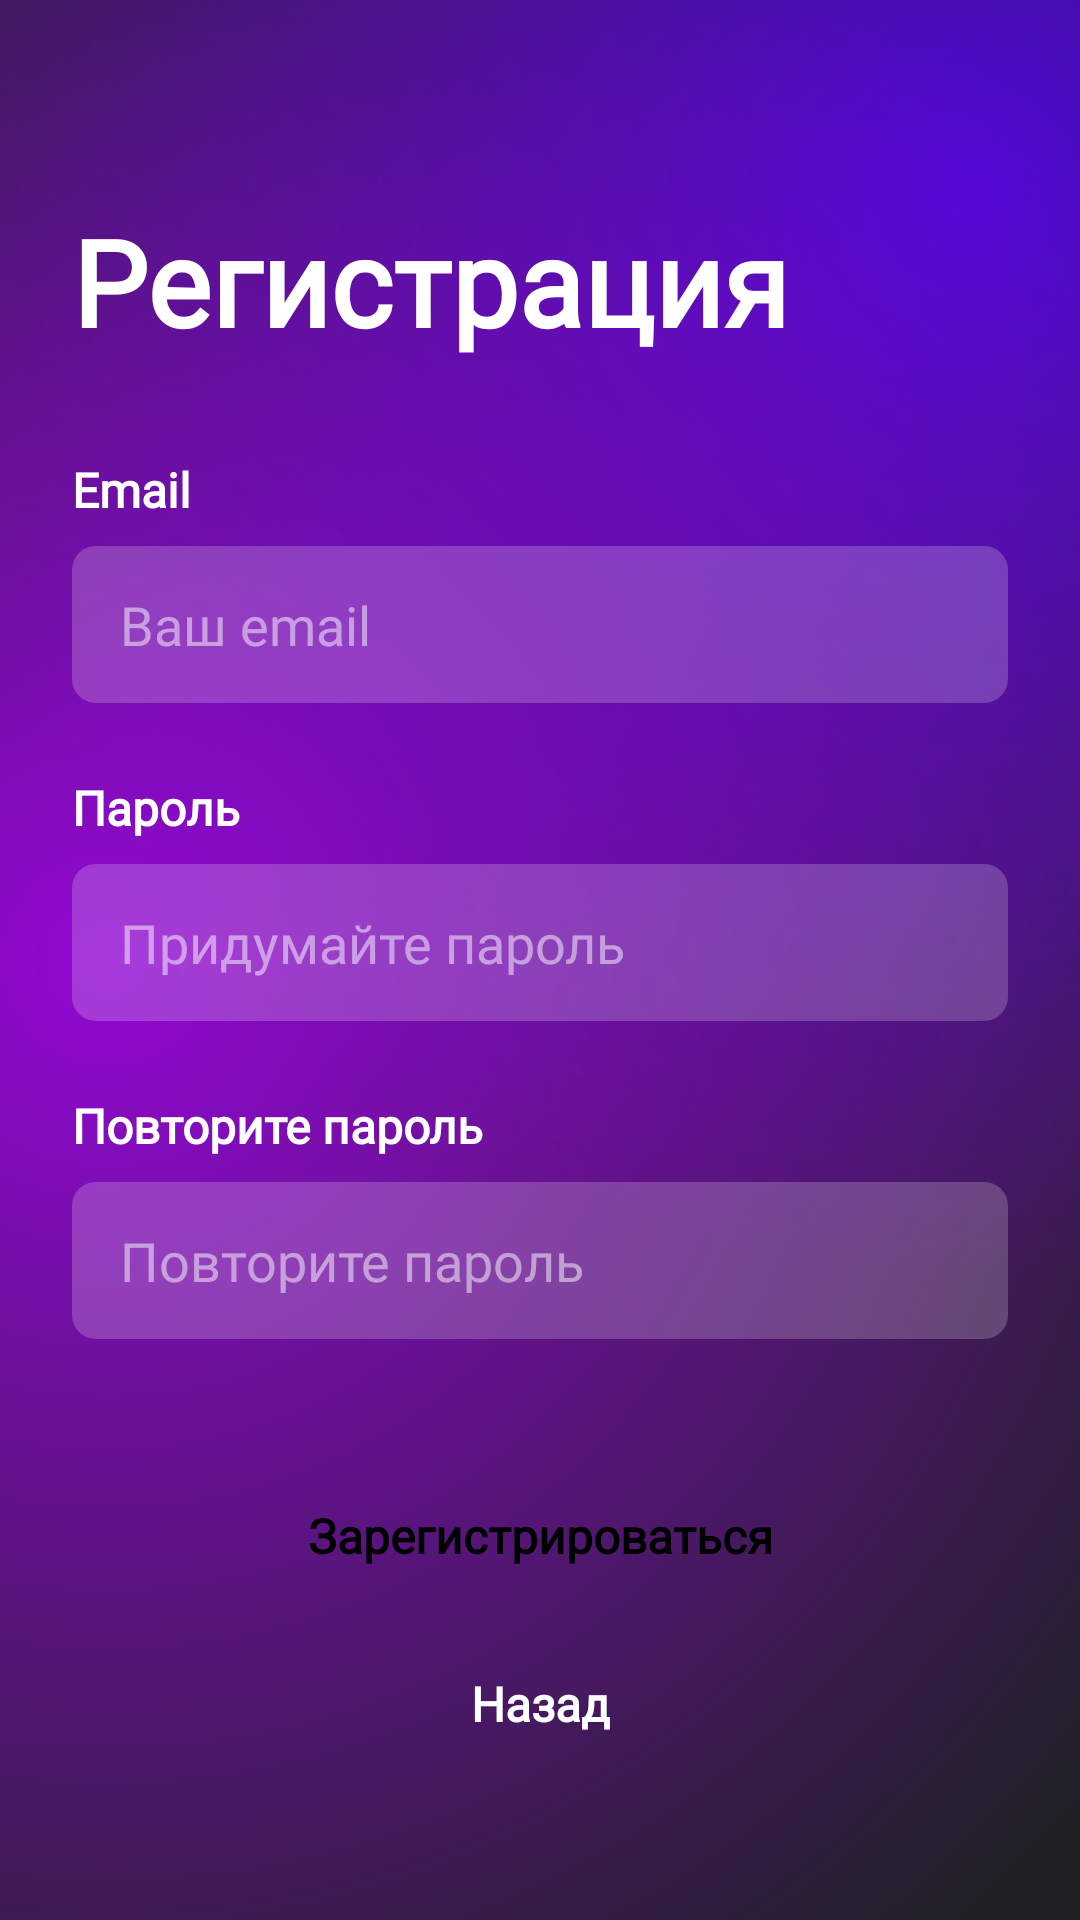

Reconstruct the res/layout file that produces this screen, plus the resources it refers to.
<!-- AndroidManifest.xml: application theme Theme.ITinder -->
<!-- res/layout/register_fragment.xml -->
<?xml version="1.0" encoding="utf-8"?>
<androidx.constraintlayout.widget.ConstraintLayout xmlns:android="http://schemas.android.com/apk/res/android"
    xmlns:app="http://schemas.android.com/apk/res-auto"
    android:layout_width="match_parent"
    android:layout_height="match_parent"
    android:background="@drawable/splash_gradient_bg">

    <TextView
        android:id="@+id/Title"
        android:layout_width="wrap_content"
        android:layout_height="wrap_content"
        android:fontFamily="@font/inter_bold"
        android:text="@string/register_title"
        android:textFontWeight="700"
        app:layout_constraintStart_toStartOf="parent"
        app:layout_constraintTop_toTopOf="parent"
        android:textSize="40dp"
        android:textColor="@color/white"
        android:layout_marginLeft="24dp"
        android:layout_marginTop="67dp"/>

    <LinearLayout
        android:id="@+id/Form"
        android:orientation="vertical"
        android:layout_width="match_parent"
        android:layout_height="wrap_content"
        app:layout_constraintEnd_toEndOf="parent"
        app:layout_constraintStart_toStartOf="parent"
        android:layout_marginTop="32dp"
        android:layout_marginLeft="24dp"
        android:layout_marginRight="24dp"
        app:layout_constraintTop_toBottomOf="@id/Title"
    >

        <TextView
            android:layout_width="match_parent"
            android:layout_height="wrap_content"
            android:text="@string/register_email_input_title"
            android:fontFamily="@font/inter_bold"
            android:textFontWeight="700"
            android:textColor="@color/white"
            android:textSize="16dp"/>

        <EditText
            android:id="@+id/Email"
            android:layout_width="match_parent"
            android:layout_height="wrap_content"
            android:layout_marginTop="8dp"
            android:background="@drawable/input_shape"
            android:inputType="textEmailAddress"
            android:hint="@string/register_email_input_placeholder"
            android:textColorHint="@color/white_alpha_50"
            android:textColor="@color/white"
            android:fontFamily="@font/inter_regular"
            android:paddingTop="14dp"
            android:paddingBottom="14dp"
            android:paddingStart="16dp"

            android:textCursorDrawable="@drawable/custom_cursor"

            android:gravity="center_vertical" />

        <TextView
            android:layout_width="match_parent"
            android:layout_height="wrap_content"
            android:text="@string/register_password_title"
            android:fontFamily="@font/inter_bold"
            android:textFontWeight="700"
            android:textColor="@color/white"
            android:textSize="16dp"
            android:layout_marginTop="24dp"/>

        <EditText
            android:id="@+id/Password"
            android:layout_width="match_parent"
            android:layout_height="wrap_content"
            android:layout_marginTop="8dp"
            android:background="@drawable/input_shape"
            android:inputType="textPassword"
            android:hint="@string/register_password_placeholder"
            android:textColorHint="@color/white_alpha_50"
            android:textColor="@color/white"
            android:fontFamily="@font/inter_regular"
            android:paddingTop="14dp"
            android:paddingBottom="14dp"
            android:paddingStart="16dp"

            android:textCursorDrawable="@drawable/custom_cursor"

            android:gravity="center_vertical" />

        <TextView
            android:layout_width="match_parent"
            android:layout_height="wrap_content"
            android:text="@string/register_password_repeat_title"
            android:fontFamily="@font/inter_bold"
            android:textFontWeight="700"
            android:textColor="@color/white"
            android:textSize="16dp"
            android:layout_marginTop="24dp"/>

        <EditText
            android:id="@+id/PasswordRepeat"
            android:layout_width="match_parent"
            android:layout_height="wrap_content"
            android:layout_marginTop="8dp"
            android:background="@drawable/input_shape"
            android:inputType="textPassword"
            android:hint="@string/register_password_repeat_placeholder"
            android:textColorHint="@color/white_alpha_50"
            android:textColor="@color/white"
            android:fontFamily="@font/inter_regular"
            android:paddingTop="14dp"
            android:paddingBottom="14dp"
            android:paddingStart="16dp"

            android:textCursorDrawable="@drawable/custom_cursor"

            android:gravity="center_vertical" />

    </LinearLayout>

    <LinearLayout
        android:id="@+id/ButtonGroup"
        android:layout_width="match_parent"
        android:layout_height="wrap_content"
        android:layout_marginBottom="48dp"
        android:layout_marginLeft="24dp"
        android:layout_marginRight="24dp"
        android:orientation="vertical"
        app:layout_constraintBottom_toBottomOf="parent"
        app:layout_constraintEnd_toEndOf="parent"
        app:layout_constraintStart_toStartOf="parent">

        <com.google.android.material.button.MaterialButton
            android:id="@+id/RegisterButton"
            android:layout_width="match_parent"
            android:layout_height="wrap_content"
            android:text="@string/login_register_btn"
            android:background="@drawable/button_shape_rounder_white"
            android:insetTop="0dp"
            android:insetBottom="0dp"

            app:backgroundTint="@color/white"
            android:textColor="@color/black"
            android:fontFamily="@font/inter_bold"
            android:textFontWeight="700"
            android:textSize="16dp"
            android:layout_marginBottom="8dp"
            android:textAllCaps="false"
            android:letterSpacing="0"/>

        <com.google.android.material.button.MaterialButton
            android:id="@+id/BackBtn"
            android:layout_width="match_parent"
            android:layout_height="wrap_content"
            android:width="364dp"
            android:text="@string/button_back_action"
            android:background="@drawable/button_shape_rounder_white"
            android:insetTop="0dp"
            android:insetBottom="0dp"
            app:backgroundTint="@color/white_alpha_20"
            android:textColor="@color/white"
            android:fontFamily="@font/inter_bold"
            android:textFontWeight="700"
            android:textSize="16dp"
            android:textAllCaps="false"
            android:letterSpacing="0"/>

    </LinearLayout>

</androidx.constraintlayout.widget.ConstraintLayout>
<!-- resources referenced by this layout -->
<resources>
  <color name="black">#FF000000</color>
  <color name="white">#FFFFFFFF</color>
  <color name="white_alpha_20">#33FFFFFF</color>
  <color name="white_alpha_50">#80FFFFFF</color>
  <!-- drawable custom_cursor (drawable) -->
  <?xml version="1.0" encoding="utf-8"?>
  <shape xmlns:android="http://schemas.android.com/apk/res/android"
      android:shape="rectangle">
      <size android:width="2dp"/>   
      <solid android:color="@color/white"/>
  </shape>
  <!-- drawable input_shape (drawable) -->
  <?xml version="1.0" encoding="utf-8"?>
  <shape xmlns:android="http://schemas.android.com/apk/res/android"
      android:shape="rectangle">
  
      <corners android:radius="8dp"/>
      <solid android:color="@color/white_alpha_20"/>
  
  </shape>
  <!-- drawable splash_gradient_bg (drawable) -->
  <?xml version="1.0" encoding="utf-8"?>
  <layer-list xmlns:android="http://schemas.android.com/apk/res/android">
  
      <item>
          <shape>
              <solid android:color="@color/gradient_bg"/>
          </shape>
      </item>
  
      <item>
          <shape>
              <gradient
                  android:type="radial"
                  android:centerY="0.1"
                  android:centerX="0.9"
                  android:gradientRadius="100%"
                  android:startColor="@color/gradient_purple_start"
                  android:endColor="@color/gradient_purple_end"/>
          </shape>
      </item>
  
      <item>
          <shape>
              <gradient
                  android:type="radial"
                  android:gradientRadius="120%"
                  android:centerX="0.1"
                  android:centerY="0.5"
                  android:startColor="@color/gradient_pink_start"
                  android:endColor="@color/gradient_pink_end"/>
          </shape>
      </item>
  
  
  </layer-list>
  <string name="button_back_action">Назад</string>
  <string name="login_register_btn">Зарегистрироваться</string>
  <string name="register_email_input_placeholder">Ваш email</string>
  <string name="register_email_input_title">Email</string>
  <string name="register_password_placeholder">Придумайте пароль</string>
  <string name="register_password_repeat_placeholder">Повторите пароль</string>
  <string name="register_password_repeat_title">Повторите пароль</string>
  <string name="register_password_title">Пароль</string>
  <string name="register_title">Регистрация</string>
  <style name="Theme.ITinder" parent="Base.Theme.ITinder" />
  <color name="gradient_bg">#1F2125</color>
  <color name="gradient_purple_start">#CC5A01FF</color>
  <color name="gradient_purple_end">#005A01FF</color>
  <color name="gradient_pink_start">#CCAF01FF</color>
  <color name="gradient_pink_end">#00AF01FF</color>
  <style name="Base.Theme.ITinder" parent="Theme.MaterialComponents.DayNight.NoActionBar">
          
          
      </style>
</resources>
